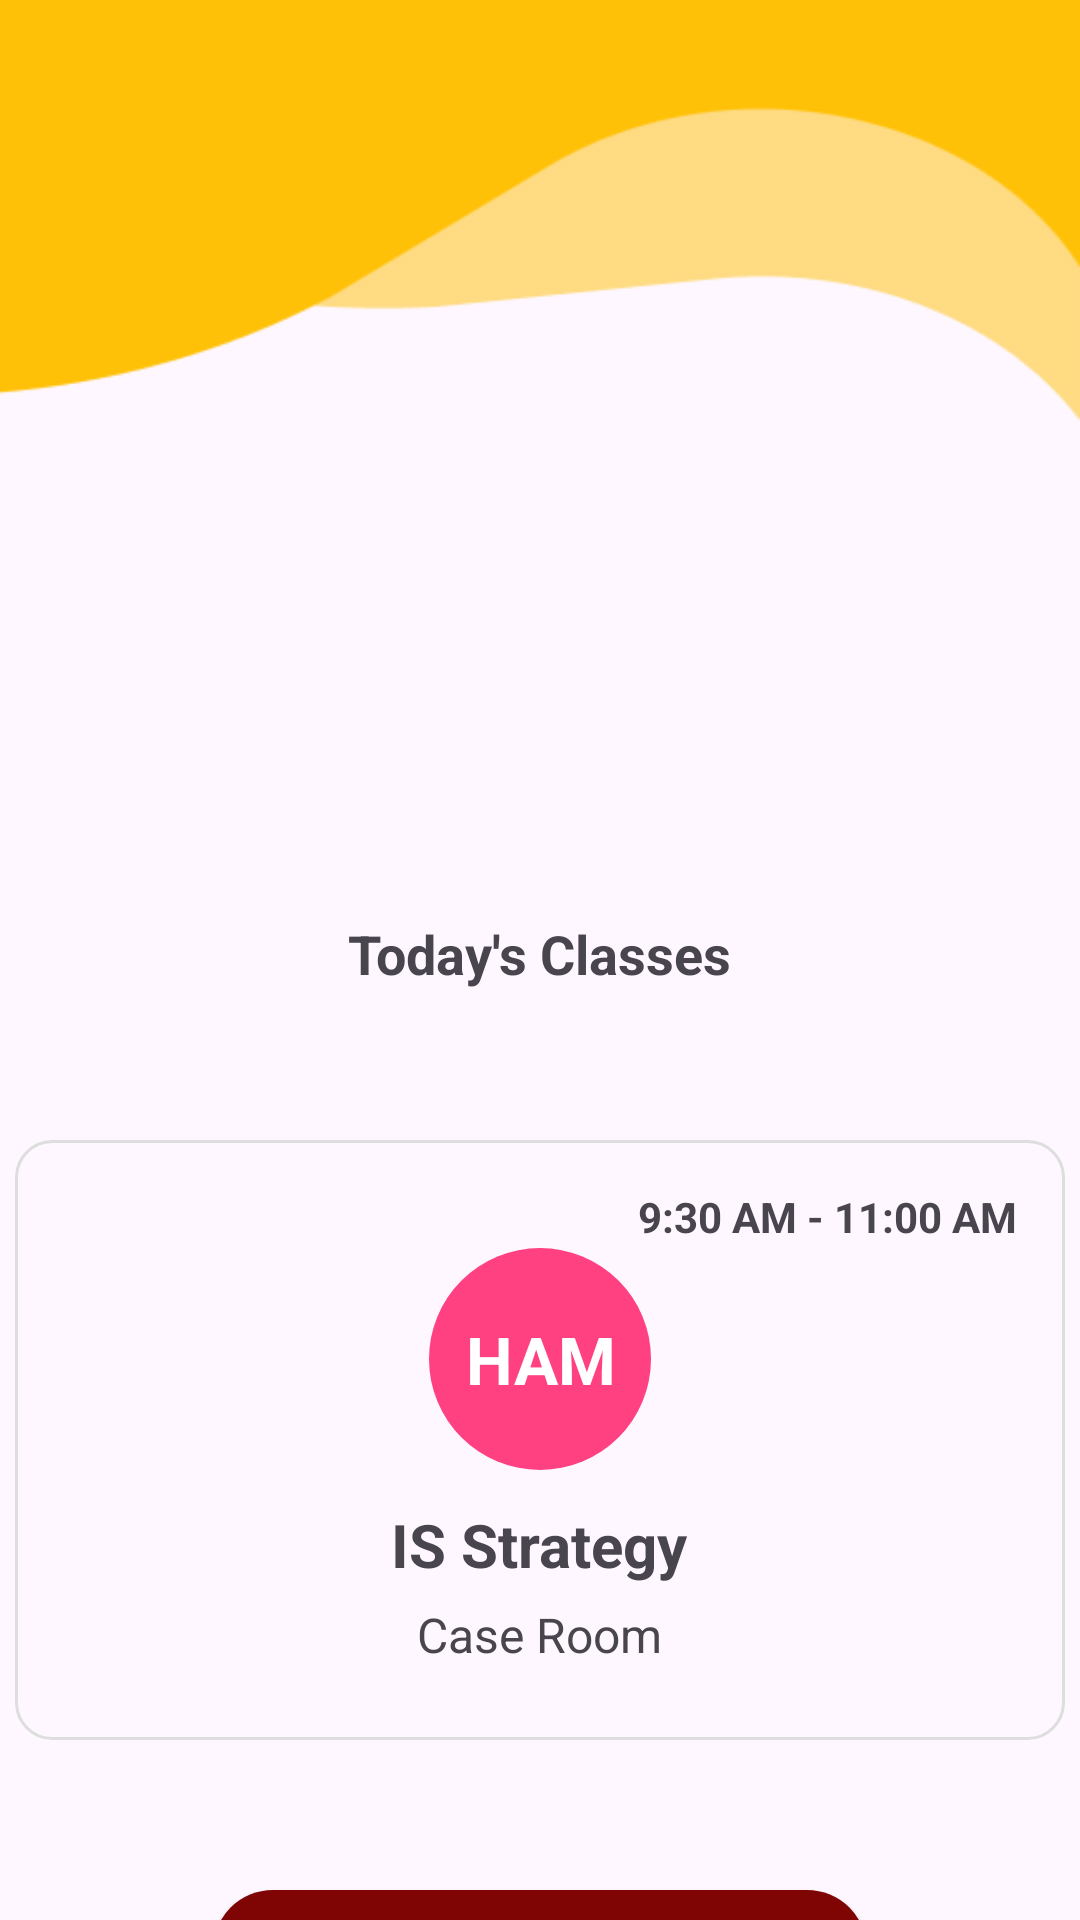

Write the Android layout XML for this screen, with the resource values it uses.
<!-- AndroidManifest.xml: application theme Theme.Wildattend -->
<!-- res/layout/fragment_faculty_schedule_class.xml -->
<?xml version="1.0" encoding="utf-8"?>
<androidx.constraintlayout.widget.ConstraintLayout  xmlns:android="http://schemas.android.com/apk/res/android"
    xmlns:app="http://schemas.android.com/apk/res-auto"
    xmlns:tools="http://schemas.android.com/tools"
    android:layout_width="match_parent"
    android:layout_height="match_parent"
    android:background="@drawable/background_dashboard"
    tools:context=".FacultyScheduleClass">

    
    <com.google.android.material.imageview.ShapeableImageView
        android:id="@+id/profile_image"
        android:layout_width="100dp"
        android:layout_height="100dp"
        android:layout_marginTop="130dp"
        android:scaleType="centerCrop"
        app:layout_constraintEnd_toEndOf="parent"
        app:layout_constraintHorizontal_bias="0.498"
        app:layout_constraintStart_toStartOf="parent"
        app:layout_constraintTop_toTopOf="parent"
        app:shapeAppearanceOverlay="@style/circleImageView" />

    
    <TextView
        android:id="@+id/facultyName"
        android:layout_width="wrap_content"
        android:layout_height="wrap_content"
        android:text=""
        android:textSize="18sp"
        android:textStyle="bold"
        android:layout_marginTop="16dp"
        app:layout_constraintTop_toBottomOf="@id/profile_image"
        app:layout_constraintStart_toStartOf="parent"
        app:layout_constraintEnd_toEndOf="parent" />

    
    <TextView
        android:id="@+id/idNumber"
        android:layout_width="wrap_content"
        android:layout_height="wrap_content"
        android:text=""
        android:textStyle="bold"
        android:textSize="15sp"
        android:layout_marginTop="5dp"
        app:layout_constraintTop_toBottomOf="@id/facultyName"
        app:layout_constraintStart_toStartOf="parent"
        app:layout_constraintEnd_toEndOf="parent" />

    
    <TextView
        android:id="@+id/classesTextView"
        android:layout_width="wrap_content"
        android:layout_height="wrap_content"
        android:text="Today's Classes"
        android:textSize="18sp"
        android:textStyle="bold"
        android:layout_marginTop="10dp"
        app:layout_constraintTop_toBottomOf="@id/idNumber"
        app:layout_constraintStart_toStartOf="parent"
        app:layout_constraintEnd_toEndOf="parent" />

    
    <FrameLayout
        android:id="@+id/containerClass"
        android:layout_width="350dp"
        android:layout_height="200dp"
        android:layout_marginTop="50dp"
        android:background="@drawable/border_background"
        app:layout_constraintEnd_toEndOf="parent"
        app:layout_constraintStart_toStartOf="parent"
        app:layout_constraintTop_toBottomOf="@id/classesTextView"
        app:layout_constraintHorizontal_bias="0.5"
        android:padding="16dp"
        android:foreground="?android:attr/selectableItemBackground">

        
        <TextView
            android:id="@+id/timeDisplay"
            android:layout_width="wrap_content"
            android:layout_height="wrap_content"
            android:text="9:30 AM - 11:00 AM"
            android:textSize="14sp"
            android:textStyle="bold"
            android:layout_gravity="end|top"/>

        
        <com.google.android.material.textview.MaterialTextView
            android:id="@+id/icon_text"
            android:layout_width="74dp"
            android:layout_height="74dp"
            android:layout_gravity="center_horizontal"
            android:background="@drawable/circle_background"
            android:gravity="center"
            android:text="HAM"
            android:textColor="@android:color/white"
            android:layout_marginTop="20dp"
            android:textSize="22sp"
            android:textStyle="bold"
            app:layout_constraintBottom_toTopOf="@+id/className" />

        
        <TextView
            android:id="@+id/className"
            android:layout_width="wrap_content"
            android:layout_height="wrap_content"
            android:text="IS Strategy"
            android:textSize="20sp"
            android:textStyle="bold"
            android:layout_gravity="center"
            android:layout_marginTop="35dp"
            app:layout_constraintBottom_toTopOf="@+id/roomLocation" />

        
        <TextView
            android:id="@+id/roomLocation"
            android:layout_width="wrap_content"
            android:layout_height="wrap_content"
            android:text="Case Room"
            android:layout_gravity="center"
            android:layout_marginTop="65dp"
            android:textSize="16sp"
            android:textStyle="normal" />

    </FrameLayout>

    
    <androidx.appcompat.widget.AppCompatButton
        android:id="@+id/timeInButton"
        android:layout_width="218dp"
        android:layout_height="44dp"
        android:layout_marginTop="50dp"
        android:background="@drawable/border_button"
        android:text="Time in"
        android:textSize="20sp"
        android:textColor="@color/white"
        app:layout_constraintEnd_toEndOf="parent"
        app:layout_constraintStart_toStartOf="parent"
        app:layout_constraintTop_toBottomOf="@id/containerClass" />

    
    <ImageButton
        android:id="@+id/backButtonClass"
        android:layout_width="wrap_content"
        android:layout_height="wrap_content"
        android:layout_marginTop="16dp"
        android:layout_marginEnd="368dp"
        android:background="?attr/selectableItemBackgroundBorderless"
        android:src="@drawable/baseline_arrow_back_24"
        app:layout_constraintEnd_toEndOf="parent"
        app:layout_constraintTop_toTopOf="parent" />

</androidx.constraintlayout.widget.ConstraintLayout>
<!-- resources referenced by this layout -->
<resources>
  <color name="white">#FFFFFFFF</color>
  <!-- drawable background_dashboard: png bitmap (drawable, 4612 bytes) -->
  <!-- drawable border_background (drawable) -->
  <?xml version="1.0" encoding="utf-8"?>
  <shape xmlns:android="http://schemas.android.com/apk/res/android"
      android:shape="rectangle">
      <solid android:color="@android:color/transparent" />
      <stroke
          android:width="1dp"
          android:color="#DEDEDE" />
      <corners android:radius="12dp" />
  </shape>
  <!-- drawable border_button (drawable) -->
  <shape xmlns:android="http://schemas.android.com/apk/res/android"
      android:shape="rectangle">
      <solid android:color="@color/maroon" /> 
      <corners android:radius="20dp" /> 
  </shape>
  <!-- drawable circle_background (drawable) -->
  <shape xmlns:android="http://schemas.android.com/apk/res/android"
      android:shape="oval">
      <solid android:color="#FF4081" />
  </shape>
  <style name="circleImageView">
          <item name="cornerFamily">rounded</item>
          <item name="cornerSize">50%</item>
  
      </style>
  <style name="Theme.Wildattend" parent="Base.Theme.Wildattend" />
  <color name="maroon">#7F0404</color>
  <style name="Base.Theme.Wildattend" parent="Theme.Material3.DayNight.NoActionBar">
          
          
      </style>
</resources>
